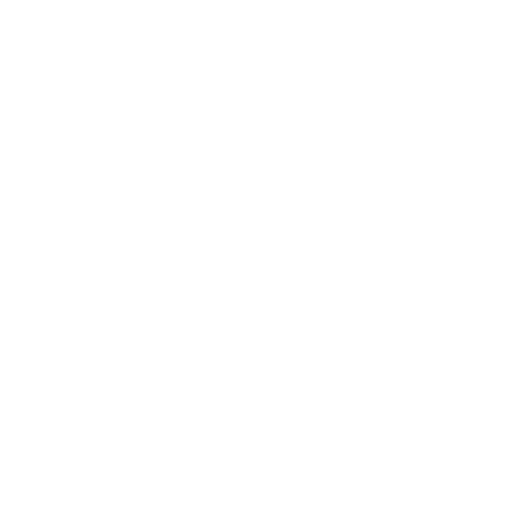
t = 0.00 s
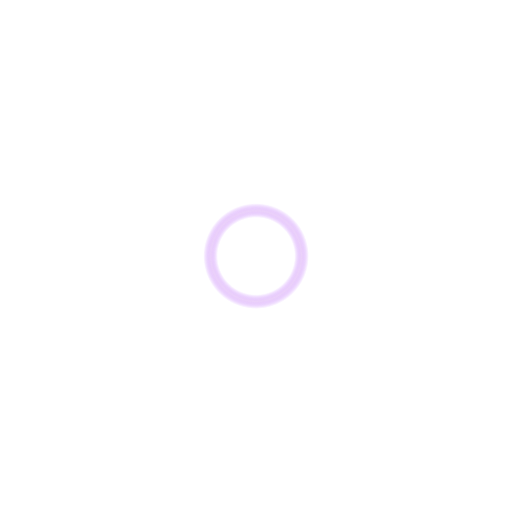
t = 0.75 s
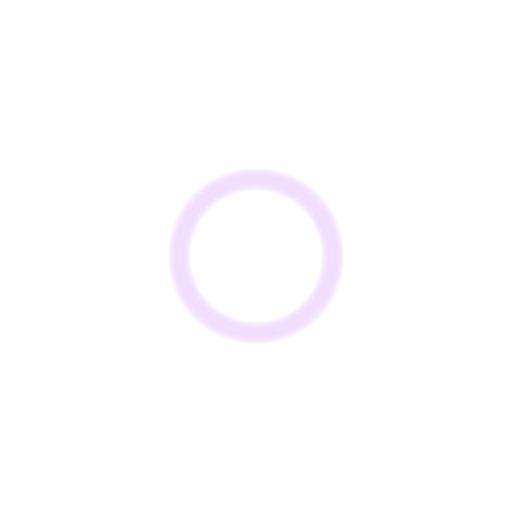
t = 1.70 s
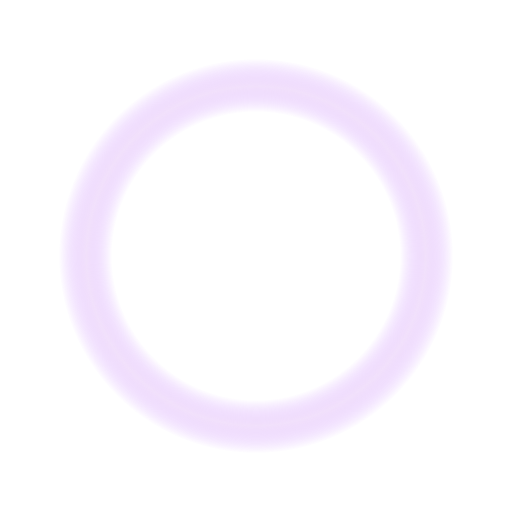
t = 2.50 s
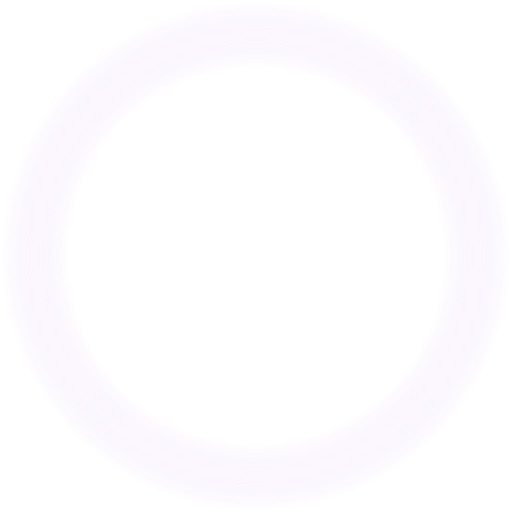
t = 3.28 s
t = 4.20 s: frame unchanged from t = 0.00 s, image omitted

The animated SVG that drew these frames (rendered in a browser with its animation timeline set to each time). Animation: 2 CSS @keyframes rules; one cycle of 5.00 s, repeats indefinitely.

<svg id="eKYG84al5Mc1" xmlns="http://www.w3.org/2000/svg" xmlns:xlink="http://www.w3.org/1999/xlink" viewBox="0 0 300 300" shape-rendering="geometricPrecision" text-rendering="geometricPrecision">
<style><![CDATA[
#eKYG84al5Mc2_ts {animation: eKYG84al5Mc2_ts__ts 5000ms linear infinite normal forwards}@keyframes eKYG84al5Mc2_ts__ts { 0% {transform: translate(150px,150px) scale(0.41,0.41)} 20% {transform: translate(150px,150px) scale(0.41,0.41);animation-timing-function: cubic-bezier(0.42,0,0.58,1)} 68% {transform: translate(150px,150px) scale(2,2)} 100% {transform: translate(150px,150px) scale(2,2)}} #eKYG84al5Mc2 {animation: eKYG84al5Mc2_c_o 5000ms linear infinite normal forwards}@keyframes eKYG84al5Mc2_c_o { 0% {opacity: 0} 20% {opacity: 0.8} 26% {opacity: 0.4} 58% {opacity: 0.4} 68% {opacity: 0} 100% {opacity: 0}}
]]></style>
<defs><radialGradient id="eKYG84al5Mc2-fill" cx="0" cy="0" r="0.5" spreadMethod="pad" gradientUnits="objectBoundingBox" gradientTransform="translate(0.5 0.5)"><stop id="eKYG84al5Mc2-fill-0" offset="0%" stop-color="rgba(159,42,255,0)"/><stop id="eKYG84al5Mc2-fill-1" offset="73%" stop-color="rgba(159,42,255,0)"/><stop id="eKYG84al5Mc2-fill-2" offset="86%" stop-color="#ddb3f6"/><stop id="eKYG84al5Mc2-fill-3" offset="100%" stop-color="rgba(159,42,255,0)"/></radialGradient></defs><g id="eKYG84al5Mc2_ts" transform="translate(150,150) scale(0.41,0.41)"><ellipse id="eKYG84al5Mc2" rx="75.312458" ry="75.312458" transform="translate(0,0)" opacity="0" fill="url(#eKYG84al5Mc2-fill)" stroke-width="0"/></g></svg>
